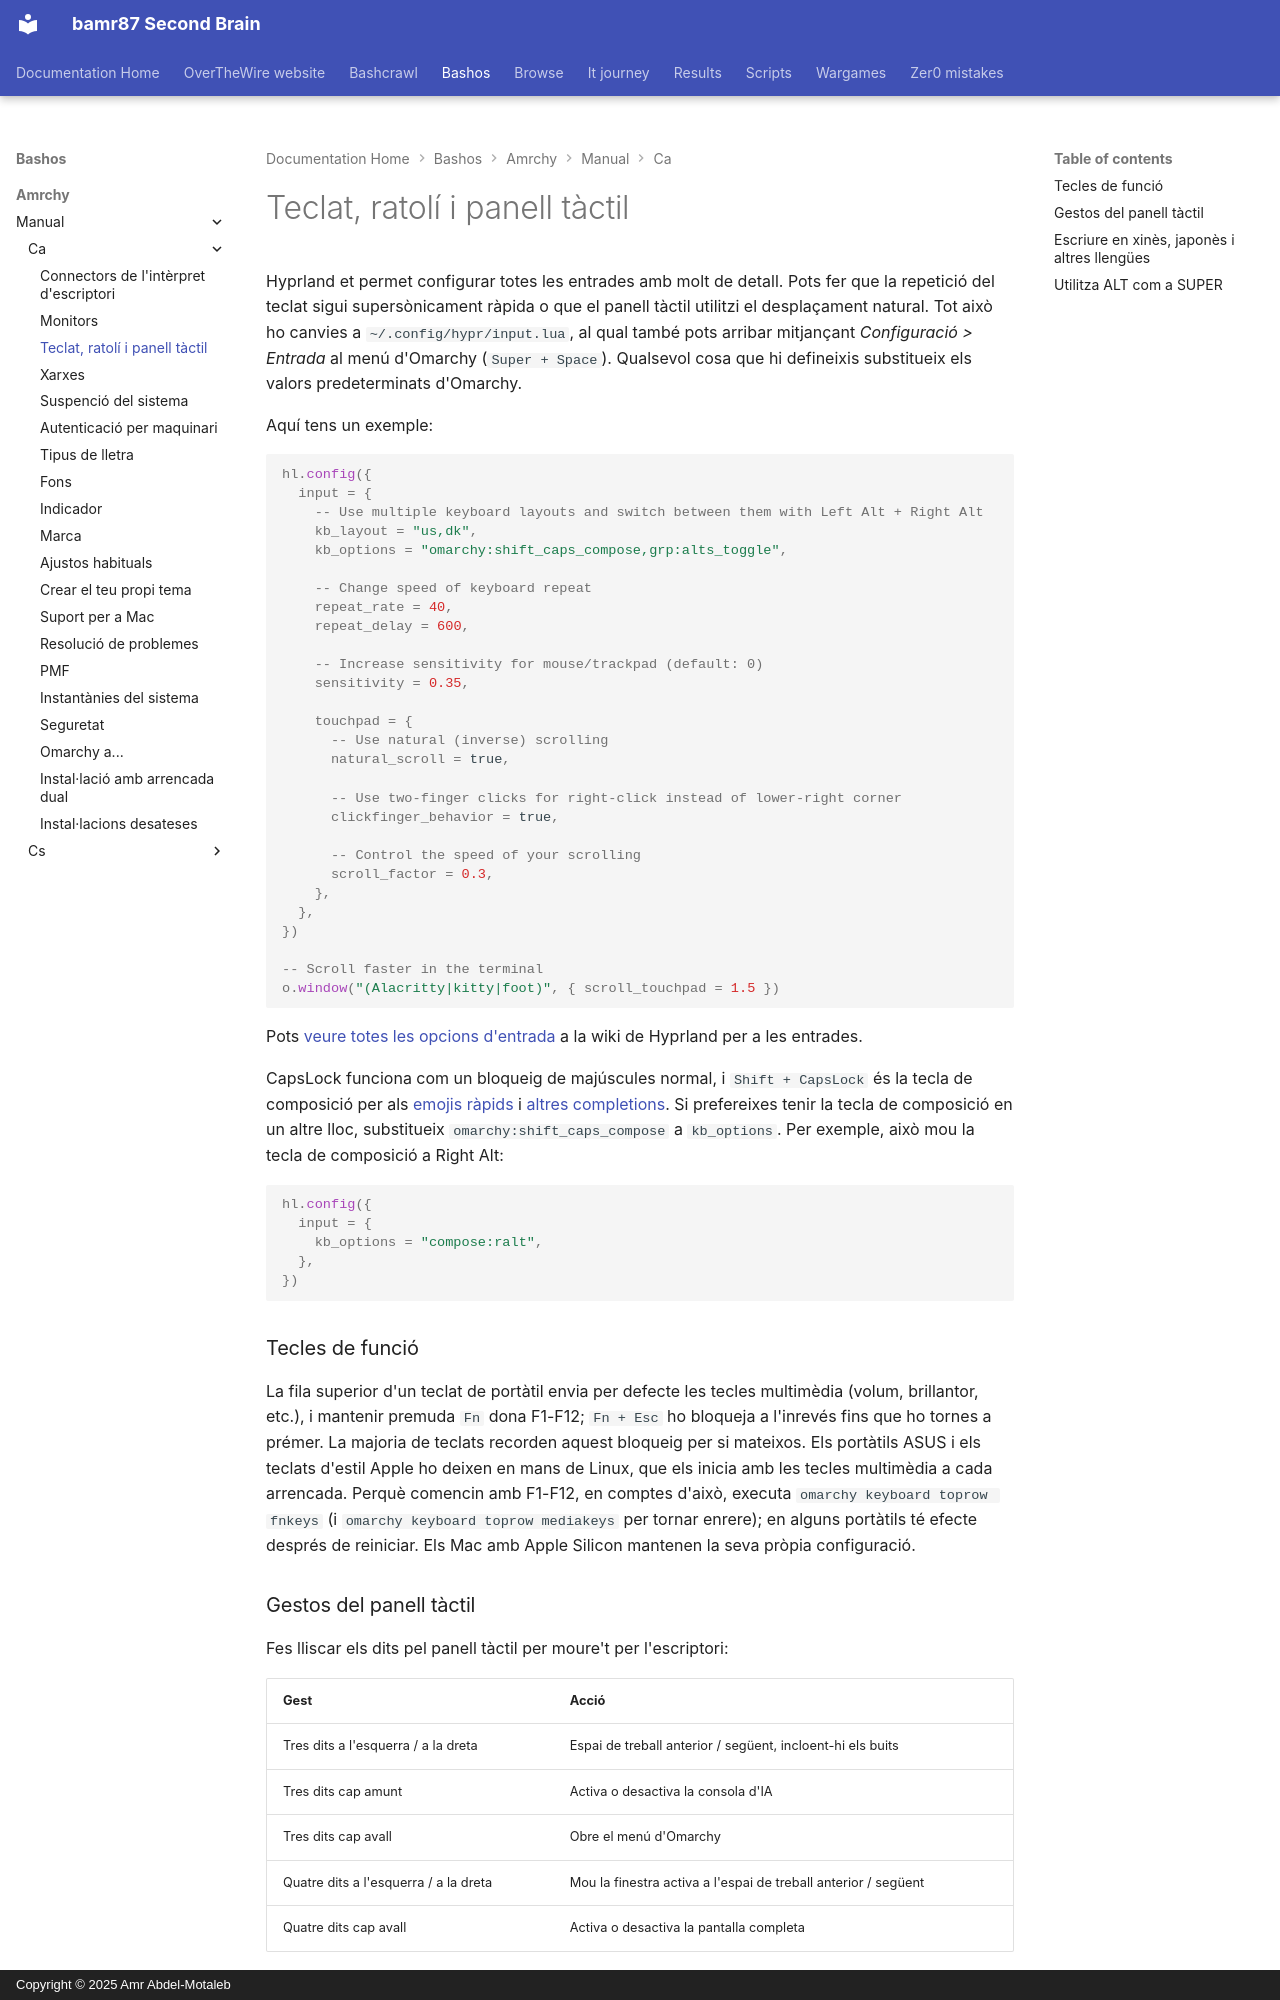

repository: bamr87/README · page: bashos/amrchy/manual/ca/34-keyboard-mouse-trackpad/index.html · generator: mkdocs · copyright: Copyright © 2025 Amr Abdel-Motaleb

---
source_file: amrchy/manual/ca/34-keyboard-mouse-trackpad.md
source_repo: bamr87/bashos
source_url: https://github.com/bamr87/bashos/blob/main/amrchy/manual/ca/34-keyboard-mouse-trackpad.md
title: Teclat, ratolí i panell tàctil
---
# Teclat, ratolí i panell tàctil

Hyprland et permet configurar totes les entrades amb molt de detall. Pots fer que la repetició del teclat sigui supersònicament ràpida o que el panell tàctil utilitzi el desplaçament natural. Tot això ho canvies a `~/.config/hypr/input.lua`, al qual també pots arribar mitjançant _Configuració > Entrada_ al menú d'Omarchy (`Super + Space`). Qualsevol cosa que hi defineixis substitueix els valors predeterminats d'Omarchy.

Aquí tens un exemple:

```lua
hl.config({
  input = {
    -- Use multiple keyboard layouts and switch between them with Left Alt + Right Alt
    kb_layout = "us,dk",
    kb_options = "omarchy:shift_caps_compose,grp:alts_toggle",

    -- Change speed of keyboard repeat
    repeat_rate = 40,
    repeat_delay = 600,

    -- Increase sensitivity for mouse/trackpad (default: 0)
    sensitivity = 0.35,

    touchpad = {
      -- Use natural (inverse) scrolling
      natural_scroll = true,

      -- Use two-finger clicks for right-click instead of lower-right corner
      clickfinger_behavior = true,

      -- Control the speed of your scrolling
      scroll_factor = 0.3,
    },
  },
})

-- Scroll faster in the terminal
o.window("(Alacritty|kitty|foot)", { scroll_touchpad = 1.5 })
```

Pots [veure totes les opcions d'entrada](https://wiki.hypr.land/Configuring/Basics/Variables/#input) a la wiki de Hyprland per a les entrades.

CapsLock funciona com un bloqueig de majúscules normal, i `Shift + CapsLock` és la tecla de composició per als [emojis ràpids](07-hotkeys.md#quick-emojis) i [altres completions](07-hotkeys.md#quick-completions). Si prefereixes tenir la tecla de composició en un altre lloc, substitueix `omarchy:shift_caps_compose` a `kb_options`. Per exemple, això mou la tecla de composició a Right Alt:

```lua
hl.config({
  input = {
    kb_options = "compose:ralt",
  },
})
```

### Tecles de funció

La fila superior d'un teclat de portàtil envia per defecte les tecles multimèdia (volum, brillantor, etc.), i mantenir premuda `Fn` dona F1-F12; `Fn + Esc` ho bloqueja a l'inrevés fins que ho tornes a prémer. La majoria de teclats recorden aquest bloqueig per si mateixos. Els portàtils ASUS i els teclats d'estil Apple ho deixen en mans de Linux, que els inicia amb les tecles multimèdia a cada arrencada. Perquè comencin amb F1-F12, en comptes d'això, executa `omarchy keyboard toprow fnkeys` (i `omarchy keyboard toprow mediakeys` per tornar enrere); en alguns portàtils té efecte després de reiniciar. Els Mac amb Apple Silicon mantenen la seva pròpia configuració.

### Gestos del panell tàctil

Fes lliscar els dits pel panell tàctil per moure't per l'escriptori:

| Gest | Acció |
| --- | --- |
| Tres dits a l'esquerra / a la dreta | Espai de treball anterior / següent, incloent-hi els buits |
| Tres dits cap amunt | Activa o desactiva la consola d'IA |
| Tres dits cap avall | Obre el menú d'Omarchy |
| Quatre dits a l'esquerra / a la dreta | Mou la finestra activa a l'espai de treball anterior / següent |
| Quatre dits cap avall | Activa o desactiva la pantalla completa |

Per canviar-ne un, desactiva'l a `~/.config/hypr/input.lua` abans d'afegir el teu propi [gest del panell tàctil](https://wiki.hypr.land/Configuring/Advanced-and-Cool/Gestures/), ja que Hyprland no acceptarà dos gestos amb els mateixos dits i la mateixa direcció:

```lua
hl.gesture({ fingers = 3, direction = "up", action = "unset" })
hl.gesture({ fingers = 3, direction = "up", action = "fullscreen" })
```

Per desactivar tots els gestos d'Omarchy, defineix `omarchy_default_gestures = false` a prop de la part superior de `~/.config/hypr/hyprland.lua`, abans que es carreguin els valors predeterminats d'Omarchy.

En portàtils Dell XPS amb un panell tàctil hàptic, també pots definir la força del clic com a baixa, mitjana o alta a _Activador > Maquinari > Hàptica del panell tàctil_.
